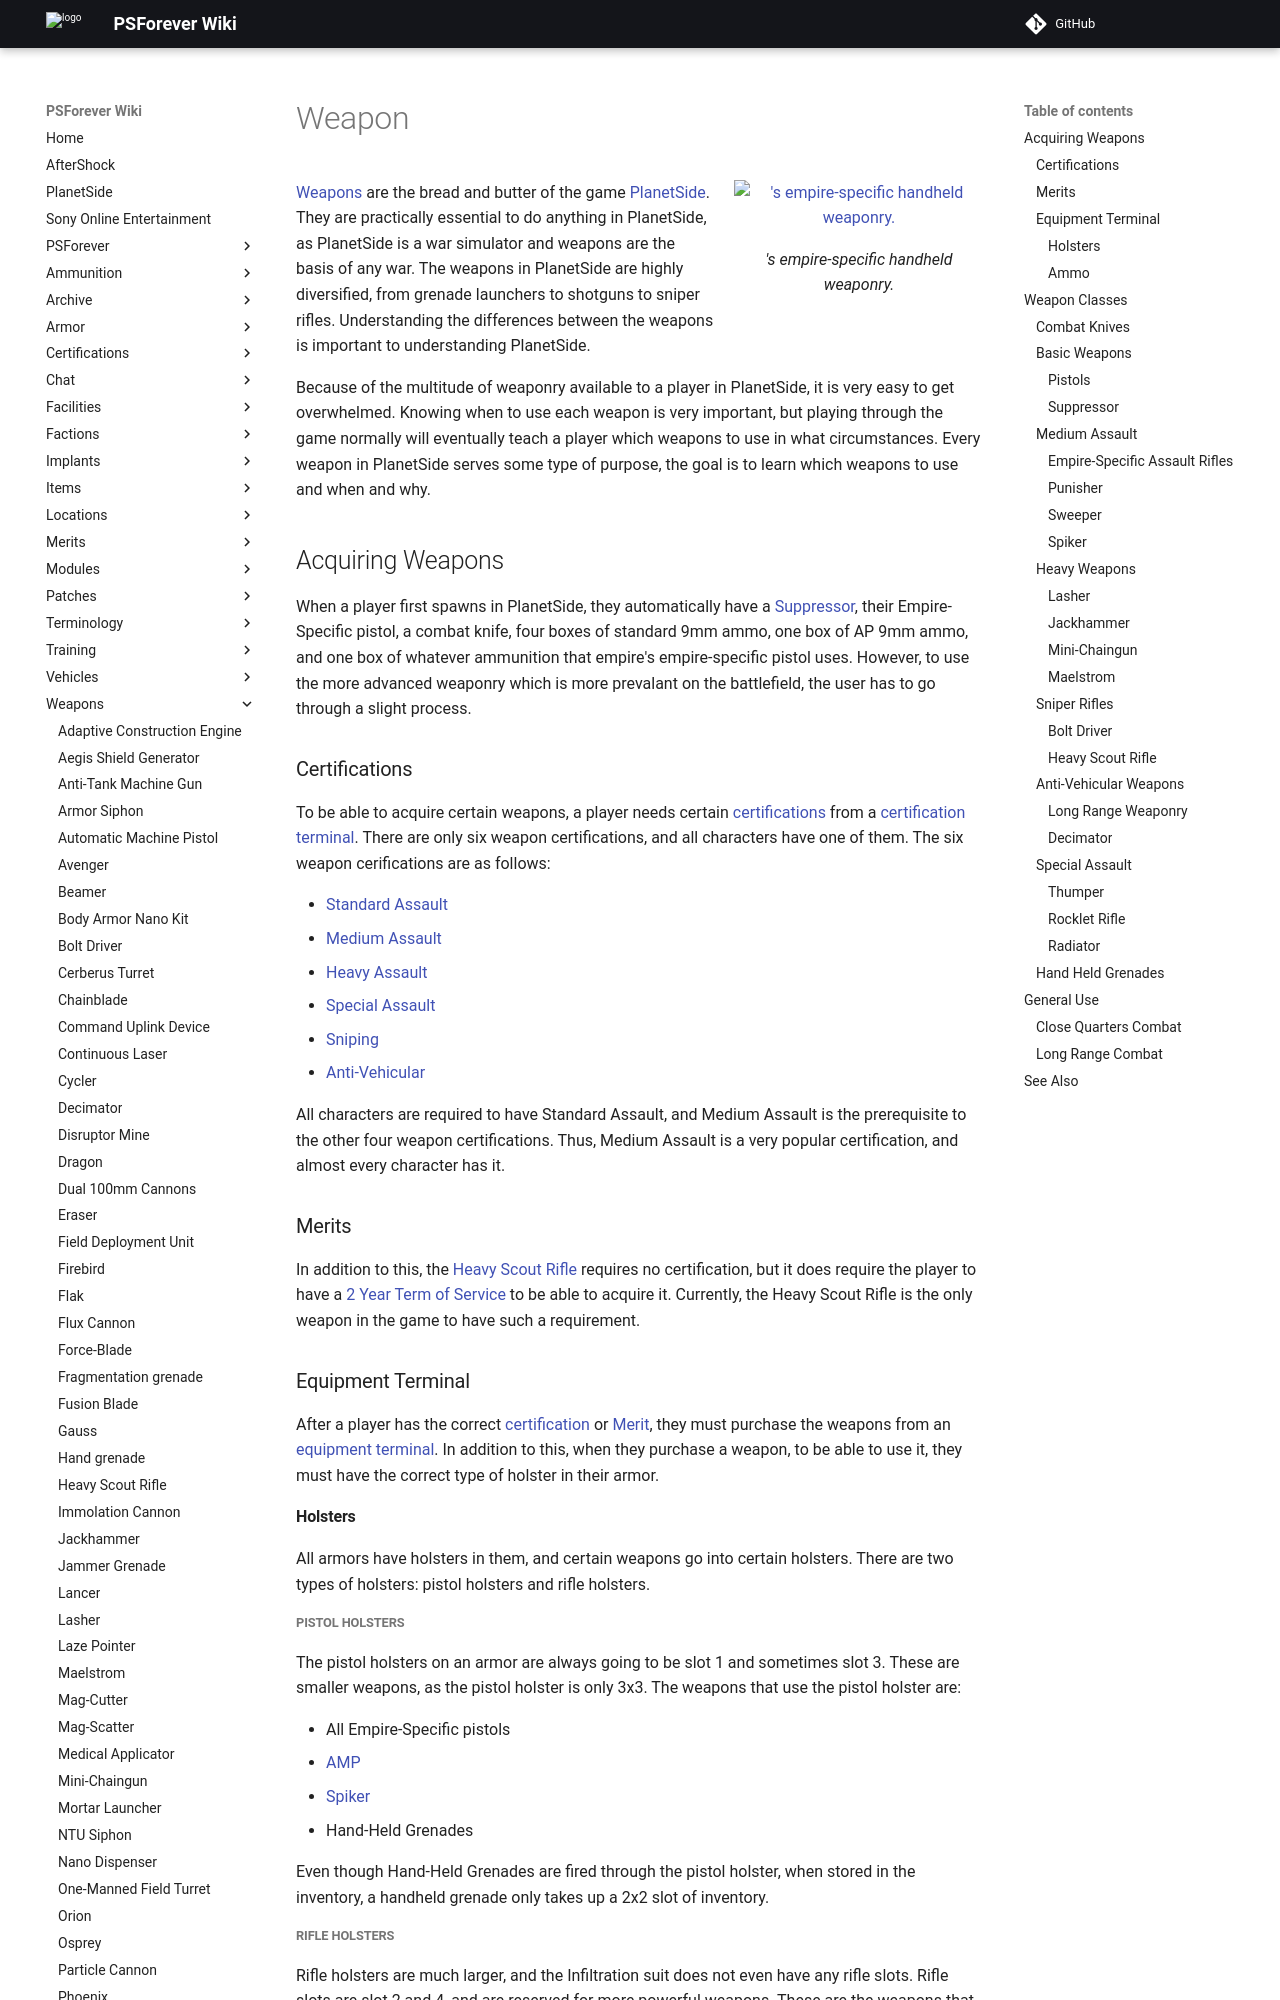

repository: psforever/wiki · page: weapons/Weapon/index.html · generator: mkdocs

![](images/Tr_weapons.jpg "fig:Tr_weapons.jpg")'s empire-specific handheld
weaponry.\]\] [Weapons](Weapon "wikilink") are the bread and butter of
the game [PlanetSide](PlanetSide "wikilink"). They are practically
essential to do anything in PlanetSide, as PlanetSide is a war simulator
and weapons are the basis of any war. The weapons in PlanetSide are
highly diversified, from grenade launchers to shotguns to sniper rifles.
Understanding the differences between the weapons is important to
understanding PlanetSide.

Because of the multitude of weaponry available to a player in
PlanetSide, it is very easy to get overwhelmed. Knowing when to use each
weapon is very important, but playing through the game normally will
eventually teach a player which weapons to use in what circumstances.
Every weapon in PlanetSide serves some type of purpose, the goal is to
learn which weapons to use and when and why.

## Acquiring Weapons

When a player first spawns in PlanetSide, they automatically have a
[Suppressor](Suppressor "wikilink"), their Empire-Specific pistol, a
combat knife, four boxes of standard 9mm ammo, one box of AP 9mm ammo,
and one box of whatever ammunition that empire's empire-specific pistol
uses. However, to use the more advanced weaponry which is more prevalant
on the battlefield, the user has to go through a slight process.

### Certifications

To be able to acquire certain weapons, a player needs certain
[certifications](certification "wikilink") from a [certification
terminal](certification_terminal "wikilink"). There are only six weapon
certifications, and all characters have one of them. The six weapon
cerifications are as follows:

- [Standard Assault](Standard_Assault "wikilink")
- [Medium Assault](Medium_Assault "wikilink")
  - [Heavy Assault](Heavy_Assault "wikilink")
  - [Special Assault](Special_Assault "wikilink")
  - [Sniping](Sniping "wikilink")
  - [Anti-Vehicular](Anti-Vehicular "wikilink")

All characters are required to have Standard Assault, and Medium Assault
is the prerequisite to the other four weapon certifications. Thus,
Medium Assault is a very popular certification, and almost every
character has it.

### Merits

In addition to this, the [Heavy Scout
Rifle](Heavy_Scout_Rifle "wikilink") requires no certification, but it
does require the player to have a [2 Year Term of
Service](Term_of_Service "wikilink") to be able to acquire it.
Currently, the Heavy Scout Rifle is the only weapon in the game to have
such a requirement.

### Equipment Terminal

After a player has the correct [certification](certification "wikilink")
or [Merit](Merit_Commendation "wikilink"), they must purchase the
weapons from an [equipment terminal](equipment_terminal "wikilink"). In
addition to this, when they purchase a weapon, to be able to use it,
they must have the correct type of holster in their armor.

#### Holsters

All armors have holsters in them, and certain weapons go into certain
holsters. There are two types of holsters: pistol holsters and rifle
holsters.

##### Pistol Holsters

The pistol holsters on an armor are always going to be slot 1 and
sometimes slot 3. These are smaller weapons, as the pistol holster is
only 3x3. The weapons that use the pistol holster are:

- All Empire-Specific pistols
- [AMP](AMP "wikilink")
- [Spiker](Spiker "wikilink")
- Hand-Held Grenades

Even though Hand-Held Grenades are fired through the pistol holster,
when stored in the inventory, a handheld grenade only takes up a 2x2
slot of inventory.

##### Rifle Holsters

Rifle holsters are much larger, and the Infiltration suit does not even
have any rifle slots. Rifle slots are slot 2 and 4, and are reserved for
more powerful weapons. These are the weapons that a player will usually
use when in combat. The weapons that use the rifle slot are:

- All [Medium Assault](Medium_Assault "wikilink") weapons except for
  the Spiker
- [Heavy Assault](Heavy_Assault "wikilink") weapons
- [Special Assault](Special_Assault "wikilink") weapons
- [Sniping](Sniping "wikilink") weapons
- [Anti-Vehicular](Anti-Vehicular "wikilink") weapons

Although Medium Assault weapons and Special Assault weapons use rifles
slots, they do not take up the full 9 x 3 space. This doesn't make a
difference in the holster, however, when storing these weapons in normal
inventory, they only take up a 6 x 3 space.
